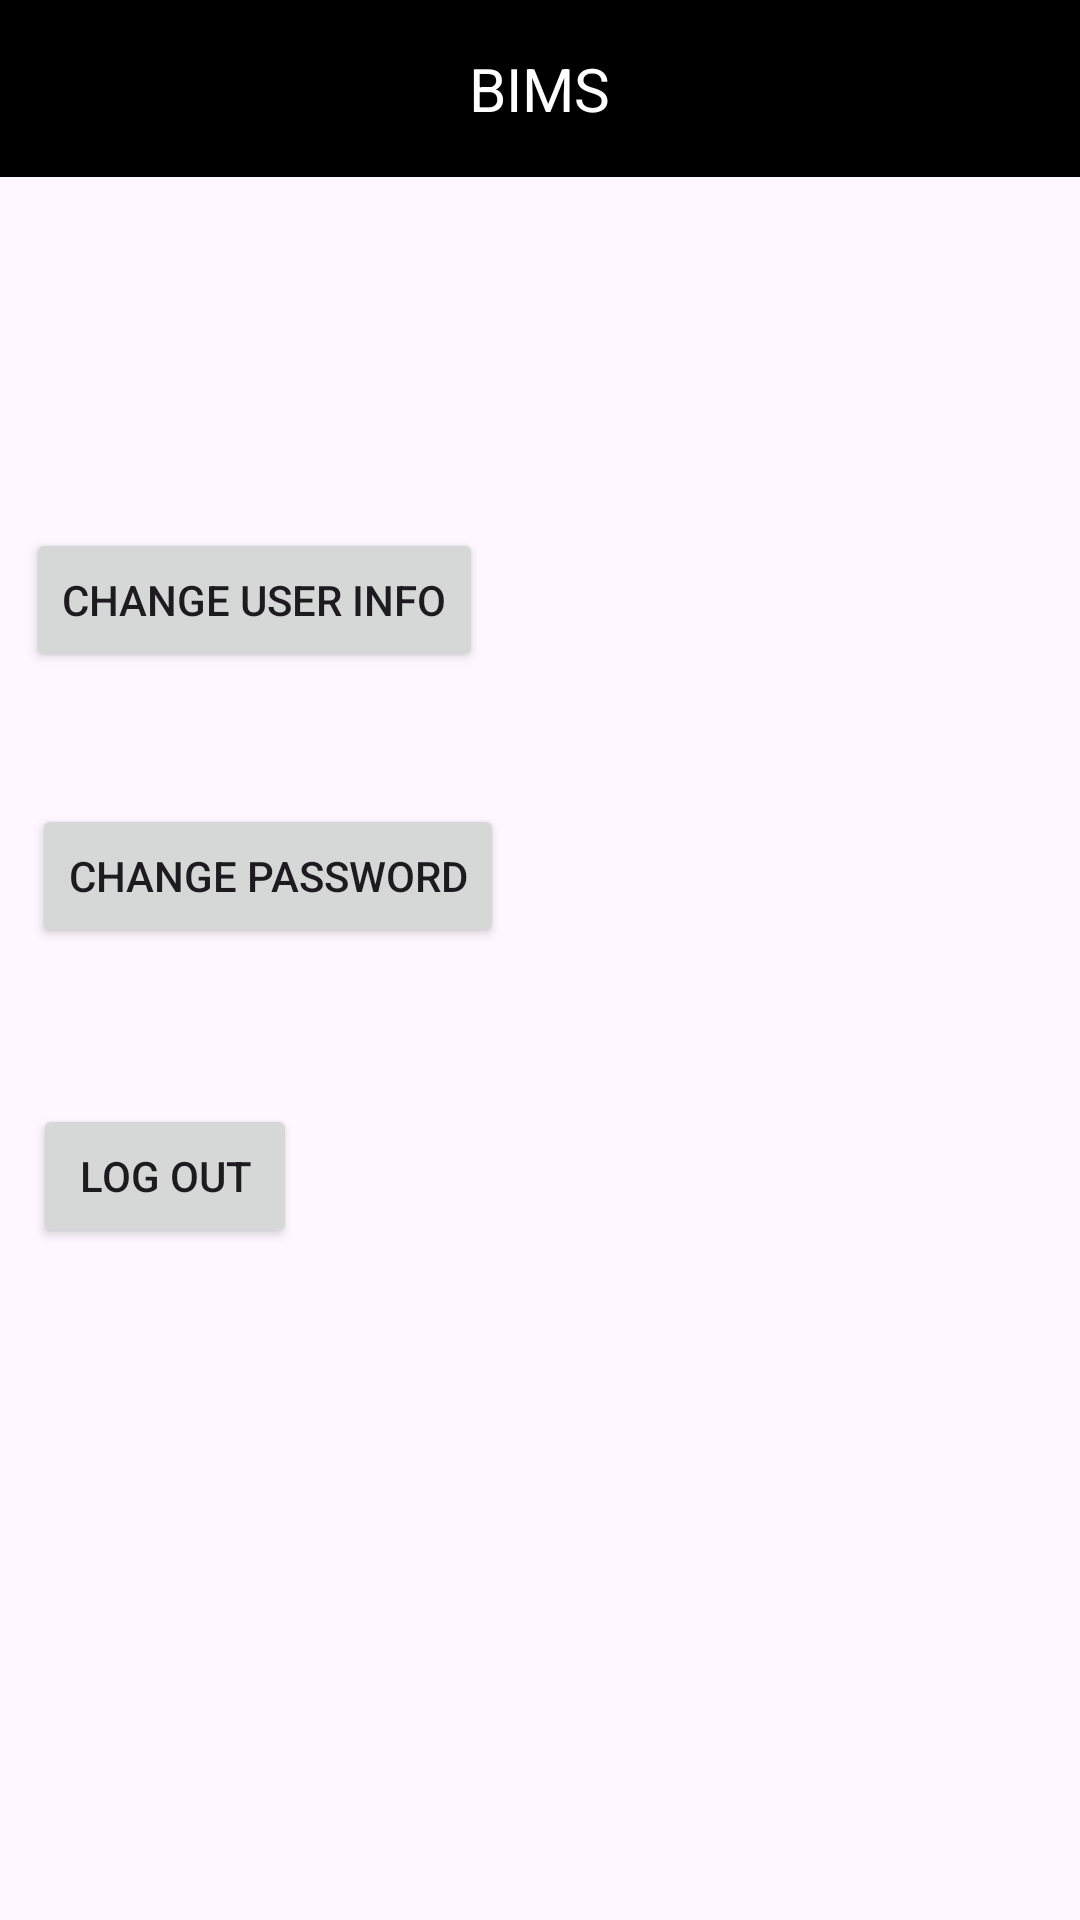

Write the Android layout XML for this screen, with the resource values it uses.
<!-- AndroidManifest.xml: application theme Theme.BCS421_BIMS -->
<!-- res/layout/fragment_setting.xml -->
<?xml version="1.0" encoding="utf-8"?>
<FrameLayout xmlns:android="http://schemas.android.com/apk/res/android"
    xmlns:app="http://schemas.android.com/apk/res-auto"
    xmlns:tools="http://schemas.android.com/tools"
    android:layout_width="match_parent"
    android:layout_height="match_parent"
    tools:context=".SettingFragment">

    <include
        android:id="@+id/toolBar"
        layout="@layout/toolbar" />

    <androidx.constraintlayout.widget.ConstraintLayout
        android:layout_width="match_parent"
        android:layout_height="match_parent">

        <Button
            android:id="@+id/bnLogout"
            android:layout_width="wrap_content"
            android:layout_height="wrap_content"
            android:layout_marginTop="368dp"
            android:text="Log out"
            app:layout_constraintEnd_toEndOf="parent"
            app:layout_constraintHorizontal_bias="0.041"
            app:layout_constraintStart_toStartOf="parent"
            app:layout_constraintTop_toTopOf="parent" />

        <Button
            android:id="@+id/bnChangeUserInfo"
            android:layout_width="wrap_content"
            android:layout_height="wrap_content"
            android:layout_marginTop="176dp"
            android:text="Change User Info"
            app:layout_constraintEnd_toEndOf="parent"
            app:layout_constraintHorizontal_bias="0.041"
            app:layout_constraintStart_toStartOf="parent"
            app:layout_constraintTop_toTopOf="parent" />

        <Button
            android:id="@+id/bnChangePassword"
            android:layout_width="wrap_content"
            android:layout_height="wrap_content"
            android:layout_marginTop="268dp"
            android:text="Change Password"
            app:layout_constraintEnd_toEndOf="parent"
            app:layout_constraintHorizontal_bias="0.052"
            app:layout_constraintStart_toStartOf="parent"
            app:layout_constraintTop_toTopOf="parent" />
    </androidx.constraintlayout.widget.ConstraintLayout>

</FrameLayout>
<!-- res/layout/toolbar.xml (included above) -->
<?xml version="1.0" encoding="utf-8"?>
<RelativeLayout xmlns:android="http://schemas.android.com/apk/res/android"
    android:layout_width="match_parent"
    android:layout_height="wrap_content"
    android:background="@color/black">
    <RelativeLayout
        android:layout_width="match_parent"
        android:layout_height="wrap_content"
        android:padding="16dp">
        <ImageView
            android:id="@+id/left_icon"
            android:layout_width="wrap_content"
            android:layout_height="wrap_content"
            android:layout_centerVertical="true"
            android:src="@drawable/baseline_arrow_back_ios_24"/>

        <TextView
            android:id="@+id/ToolBarText"
            android:layout_width="wrap_content"
            android:layout_height="wrap_content"
            android:layout_centerHorizontal="true"
            android:layout_centerVertical="true"
            android:layout_marginStart="16dp"
            android:textSize="20dp"
            android:textColor="@android:color/white"
            android:text="@string/app_name" />
        <ImageView
            android:id="@+id/Right_icon"
            android:layout_width="wrap_content"
            android:layout_height="wrap_content"
            android:layout_centerVertical="true"
            android:layout_alignParentEnd="true"
            android:src="@drawable/baseline_more_horiz_24"/>
    </RelativeLayout>

</RelativeLayout>
<!-- resources referenced by this layout -->
<resources>
  <color name="black">#FF000000</color>
  <string name="app_name">BIMS</string>
  <style name="Theme.BCS421_BIMS" parent="Base.Theme.BCS421_BIMS" />
  <style name="Base.Theme.BCS421_BIMS" parent="Theme.Material3.DayNight.NoActionBar">
          
          
          <item name="android:windowDisablePreview">true</item>
      </style>
</resources>
